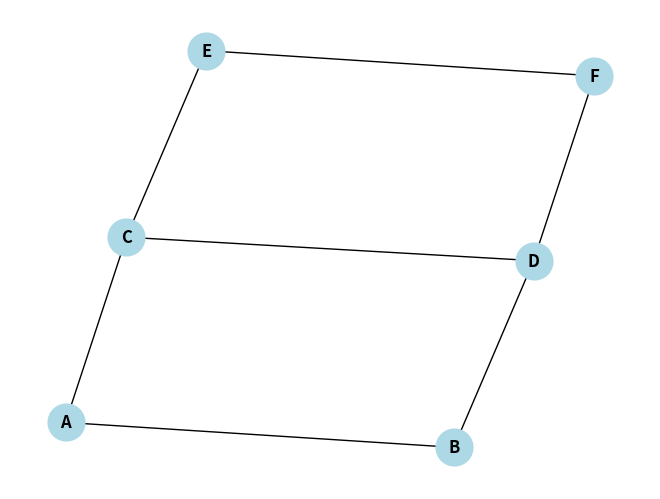

Source code (Python):
# Enoncé : Écrivez un programme pour représenter un graphe
# en utilisant un dictionnaire en Python.

import networkx as nx
import matplotlib.pyplot as plt


class Graphe:
    def __init__(self):
        # Initialisation d'un dictionnaire prstockerlesconnexions du graphe.
        self.connexions = {}

    def ajouter_noeud(self, noeud):
        # Ajoute un nouveau noeud au graphe s'il n'existe pas déjà.
        if noeud not in self.connexions:
            self.connexions[noeud] = []

    def ajouter_connexion(self, noeud1, noeud2):
        # Ajoute une connexion bidirectionnelle entre noeud1 et noeud2.
        if noeud1 not in self.connexions:
            self.connexions[noeud1] = []
        if noeud2 not in self.connexions[noeud1]:
            self.connexions[noeud1].append(noeud2)

        if noeud2 not in self.connexions:
            self.connexions[noeud2] = []
        if noeud1 not in self.connexions[noeud2]:
            self.connexions[noeud2].append(noeud1)

    def afficher_graphe(self):
        # Imprime chaque noeud avec ses voisins.
        for noeud, voisins in self.connexions.items():
            print(f"{noeud}: {voisins}")


# Exemple d'utilisation de la classe Graphe
graphe = Graphe()
noeuds_et_connexions = [
    ('A', 'B'), ('A', 'C'), ('B', 'D'), ('C', 'D'),
    ('C', 'E'), ('D', 'F'), ('E', 'F')
]

# Ajout de noeuds et connexions
for noeud1, noeud2 in noeuds_et_connexions:
    graphe.ajouter_connexion(noeud1, noeud2)

# Affichage du graphe
graphe.afficher_graphe()

# Créer un graphe vide avec networkx pour le dessin
G_nx = nx.Graph()

# Transférer les connexions de l'objet Graphe àl'objetgraphenetworkxprle dessin
for noeud, voisins in graphe.connexions.items():
    for voisin in voisins:
        G_nx.add_edge(noeud, voisin)

# Dessiner le graphe avec networkx et matplotlib
nx.draw(G_nx, with_labels=True, node_color='lightblue',
        font_weight='bold', node_size=700)
plt.show()  # Affiche le graphe à l'écran
